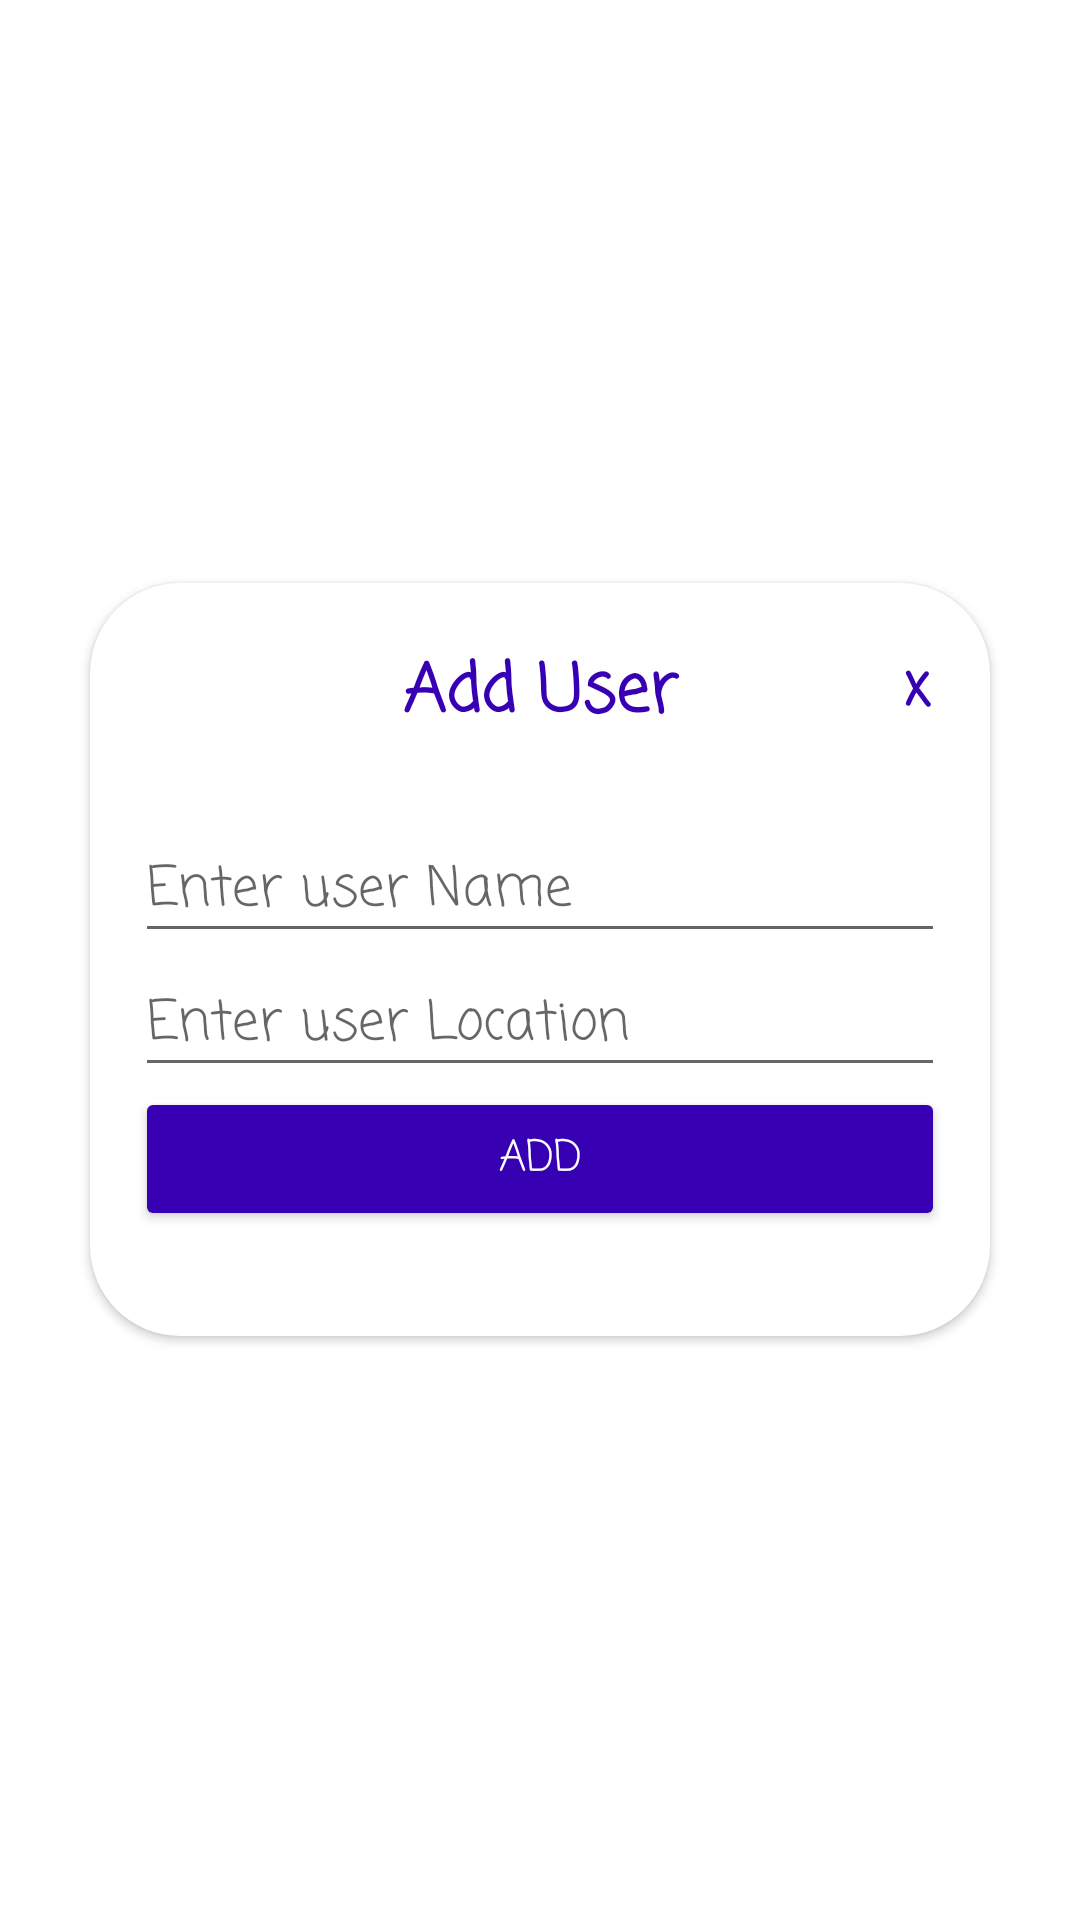

The Android layout XML behind this screen, and the referenced resources:
<!-- AndroidManifest.xml: application theme Theme.MegaApp -->
<!-- res/layout/fragment_add.xml -->
<?xml version="1.0" encoding="utf-8"?>
<FrameLayout xmlns:android="http://schemas.android.com/apk/res/android"
    xmlns:tools="http://schemas.android.com/tools"
    android:layout_width="match_parent"
    android:layout_height="match_parent"
    xmlns:app="http://schemas.android.com/apk/res-auto"
    android:layout_gravity="center"
    tools:context=".AddFragment">


    <androidx.cardview.widget.CardView
        app:cardCornerRadius="30dp"
        app:layout_constraintBottom_toBottomOf="parent"
        app:layout_constraintEnd_toEndOf="parent"
        app:layout_constraintStart_toStartOf="parent"
        app:layout_constraintTop_toTopOf="parent"
        android:layout_width="300dp"
        android:layout_height="wrap_content"
        android:layout_gravity="center">


        <androidx.constraintlayout.widget.ConstraintLayout
            android:layout_width="match_parent"
            android:layout_height="match_parent"
            android:paddingBottom="20dp">

            <LinearLayout
                android:id="@+id/myLinearLayout"
                app:layout_constraintBottom_toBottomOf="parent"
                app:layout_constraintEnd_toEndOf="parent"
                app:layout_constraintStart_toStartOf="parent"
                app:layout_constraintTop_toTopOf="parent"
                android:layout_width="match_parent"
                android:layout_height="wrap_content"
                android:orientation="vertical">


                <LinearLayout
                    android:layout_width="match_parent"
                    android:layout_height="match_parent"
                    android:layout_margin="10dp"
                    android:orientation="horizontal">

                    <TextView
                        android:id="@+id/tv4"
                        android:layout_width="match_parent"
                        android:layout_height="match_parent"
                        android:fontFamily="casual"
                        android:gravity="center"
                        android:paddingTop="10dp"
                        android:text="Add User"
                        android:textAlignment="center"
                        android:textColor="@color/purple_700"
                        android:textSize="22sp"
                        android:textStyle="bold"
                        tools:ignore="RtlCompat" />

                </LinearLayout>

                <LinearLayout
                    android:layout_width="match_parent"
                    android:layout_height="match_parent"
                    android:layout_margin="15dp"
                    android:gravity="center"
                    android:orientation="horizontal">

                    <LinearLayout
                        android:id="@+id/startTaskLayout"
                        android:layout_width="0dp"
                        android:layout_height="match_parent"
                        android:layout_weight="1"
                        android:gravity="center"
                        android:orientation="vertical">

                        <EditText
                            android:id="@+id/etNameAdd"
                            android:layout_width="match_parent"
                            android:layout_height="wrap_content"
                            android:ems="10"
                            android:fontFamily="casual"
                            android:hint="Enter user Name"
                            android:inputType="textPersonName" />

                        <EditText
                            android:id="@+id/etLocationAdd"
                            android:layout_width="match_parent"
                            android:layout_height="wrap_content"
                            android:ems="10"
                            android:fontFamily="casual"
                            android:hint="Enter user Location"
                            android:inputType="textPersonName" />

                        <Button
                            android:id="@+id/btAddDialog"
                            android:layout_width="match_parent"
                            android:layout_height="wrap_content"
                            android:backgroundTint="@color/purple_700"
                            android:fontFamily="casual"
                            android:text="Add"
                            android:textColor="@color/white"
                            tools:ignore="SpeakableTextPresentCheck,TouchTargetSizeCheck" />

                    </LinearLayout>

                </LinearLayout>

            </LinearLayout>

            <TextView
                android:id="@+id/btCloseAdd"
                app:layout_constraintEnd_toEndOf="parent"
                app:layout_constraintTop_toTopOf="parent"
                android:layout_width="30dp"
                android:layout_height="wrap_content"
                android:layout_marginTop="20dp"
                android:layout_marginEnd="10dp"
                android:fontFamily="casual"
                android:gravity="center"
                android:text="x"
                android:textColor="@color/purple_700"
                android:textSize="20sp"
                android:textStyle="bold" />

        </androidx.constraintlayout.widget.ConstraintLayout>


    </androidx.cardview.widget.CardView>

</FrameLayout>
<!-- resources referenced by this layout -->
<resources>
  <style name="Theme.MegaApp" parent="Theme.MaterialComponents.DayNight.DarkActionBar">
          
          <item name="colorPrimary">@color/purple_500</item>
          <item name="colorPrimaryVariant">@color/purple_700</item>
          <item name="colorOnPrimary">@color/white</item>
          
          <item name="colorSecondary">@color/teal_200</item>
          <item name="colorSecondaryVariant">@color/teal_700</item>
          <item name="colorOnSecondary">@color/black</item>
          
          <item name="android:statusBarColor" tools:targetApi="l">?attr/colorPrimaryVariant</item>
          
      </style>
  <!-- not gathered from this repository: default colours our renderer supplied (Android Studio template values) -->
  <color name="purple_500">#FF6200EE</color>
  <color name="purple_700">#FF3700B3</color>
  <color name="teal_200">#FF03DAC5</color>
  <color name="teal_700">#FF018786</color>
  <color name="black">#FF000000</color>
  <color name="white">#FFFFFFFF</color>
</resources>
